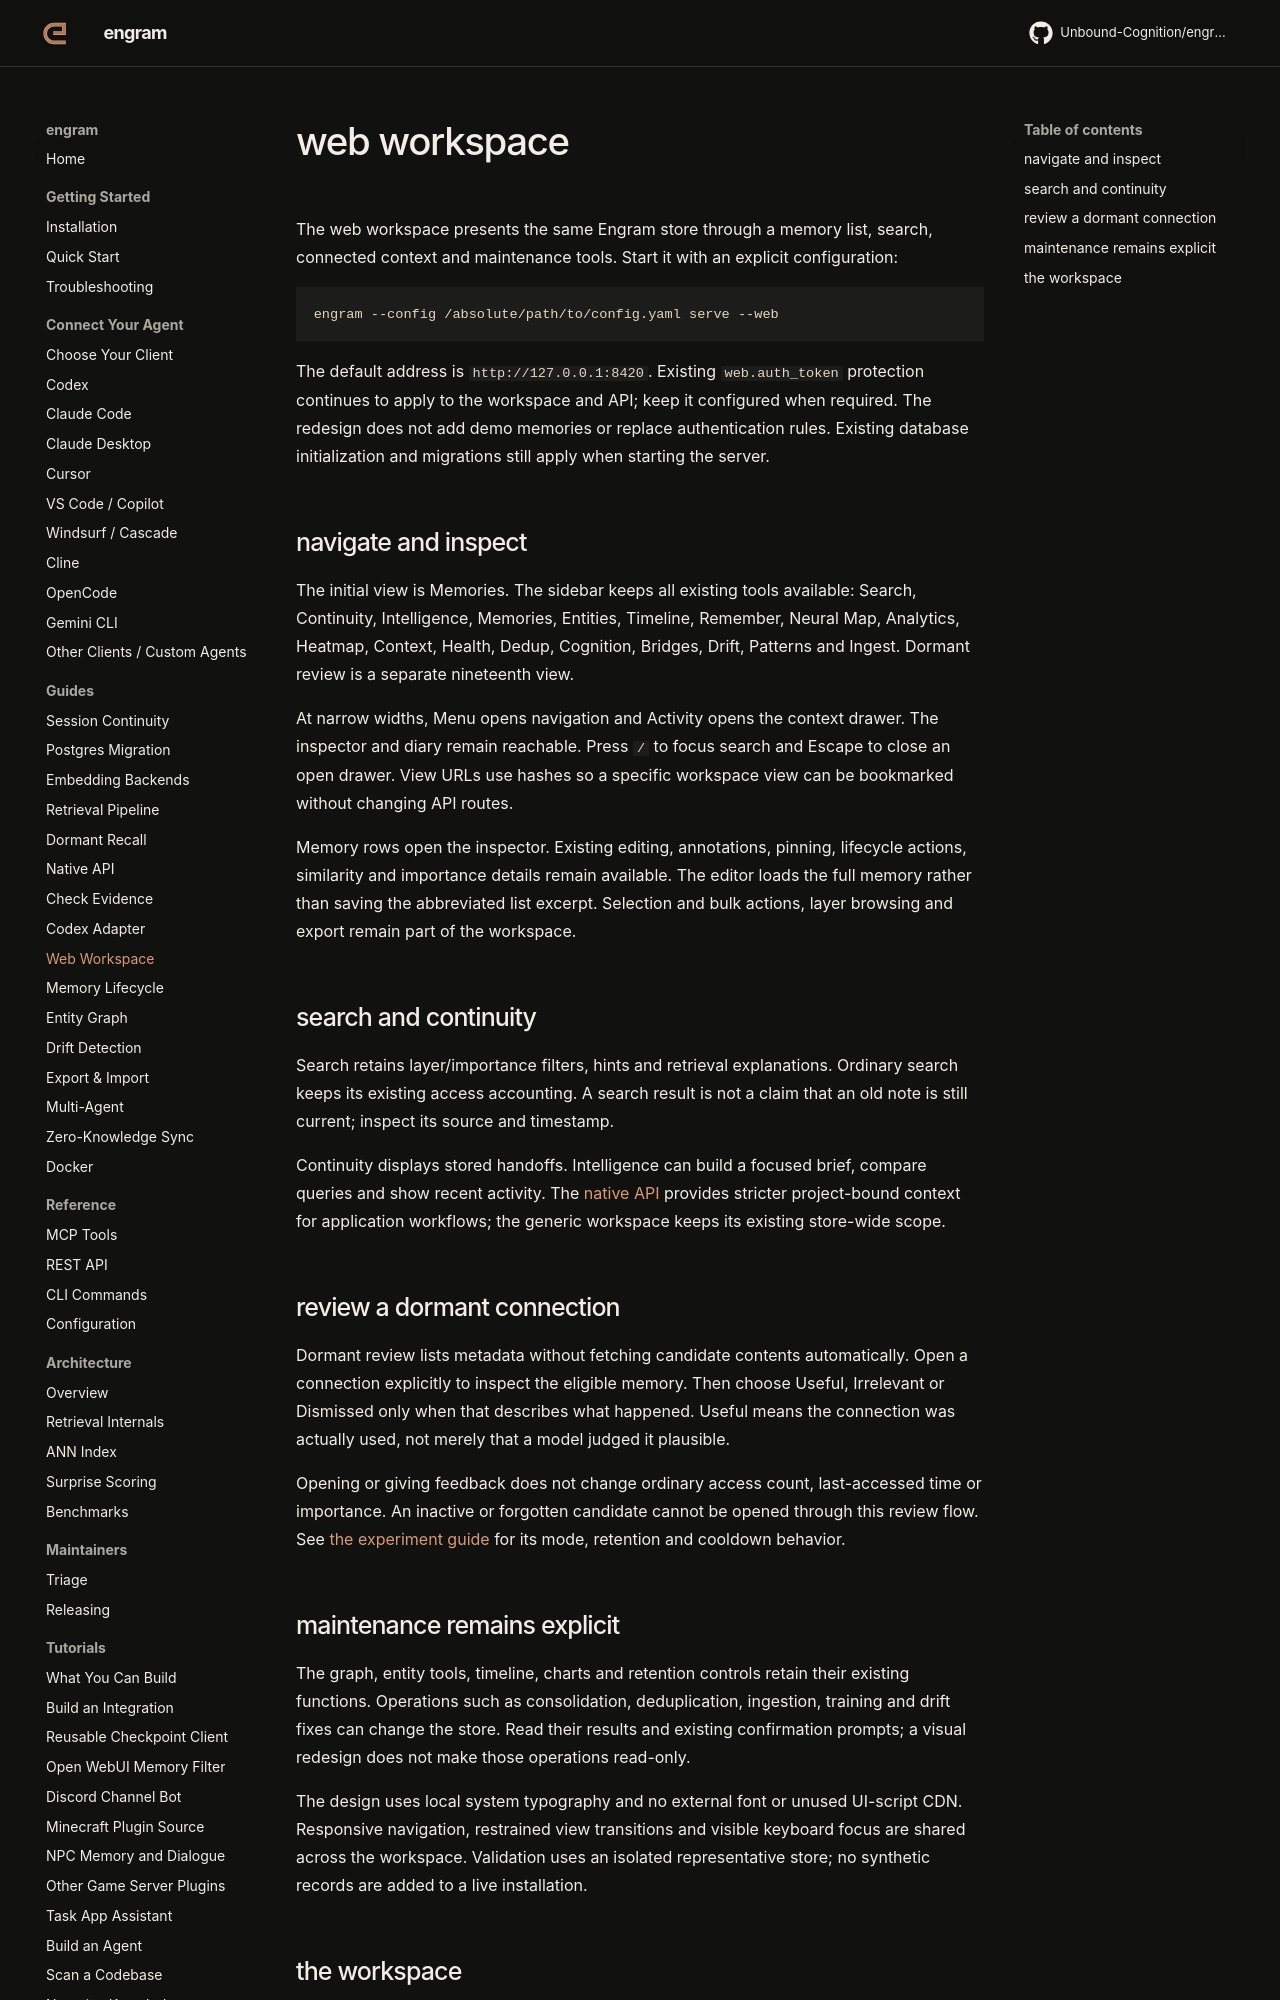

repository: Unbound-Cognition/engram · page: guides/web-workspace/index.html · generator: mkdocs

# web workspace

The web workspace presents the same Engram store through a memory list, search,
connected context and maintenance tools. Start it with an explicit configuration:

```sh
engram --config /absolute/path/to/config.yaml serve --web
```

The default address is `http://127.0.0.1:8420`. Existing `web.auth_token` protection
continues to apply to the workspace and API; keep it configured when required.
The redesign does not add demo memories or replace authentication rules. Existing
database initialization and migrations still apply when starting the server.

## navigate and inspect

The initial view is Memories. The sidebar keeps all existing tools available:
Search, Continuity, Intelligence, Memories, Entities, Timeline, Remember, Neural
Map, Analytics, Heatmap, Context, Health, Dedup, Cognition, Bridges, Drift,
Patterns and Ingest. Dormant review is a separate nineteenth view.

At narrow widths, Menu opens navigation and Activity opens the context drawer.
The inspector and diary remain reachable. Press `/` to focus search and Escape to
close an open drawer. View URLs use hashes so a specific workspace view can be
bookmarked without changing API routes.

Memory rows open the inspector. Existing editing, annotations, pinning, lifecycle
actions, similarity and importance details remain available. The editor loads the
full memory rather than saving the abbreviated list excerpt. Selection and bulk
actions, layer browsing and export remain part of the workspace.
